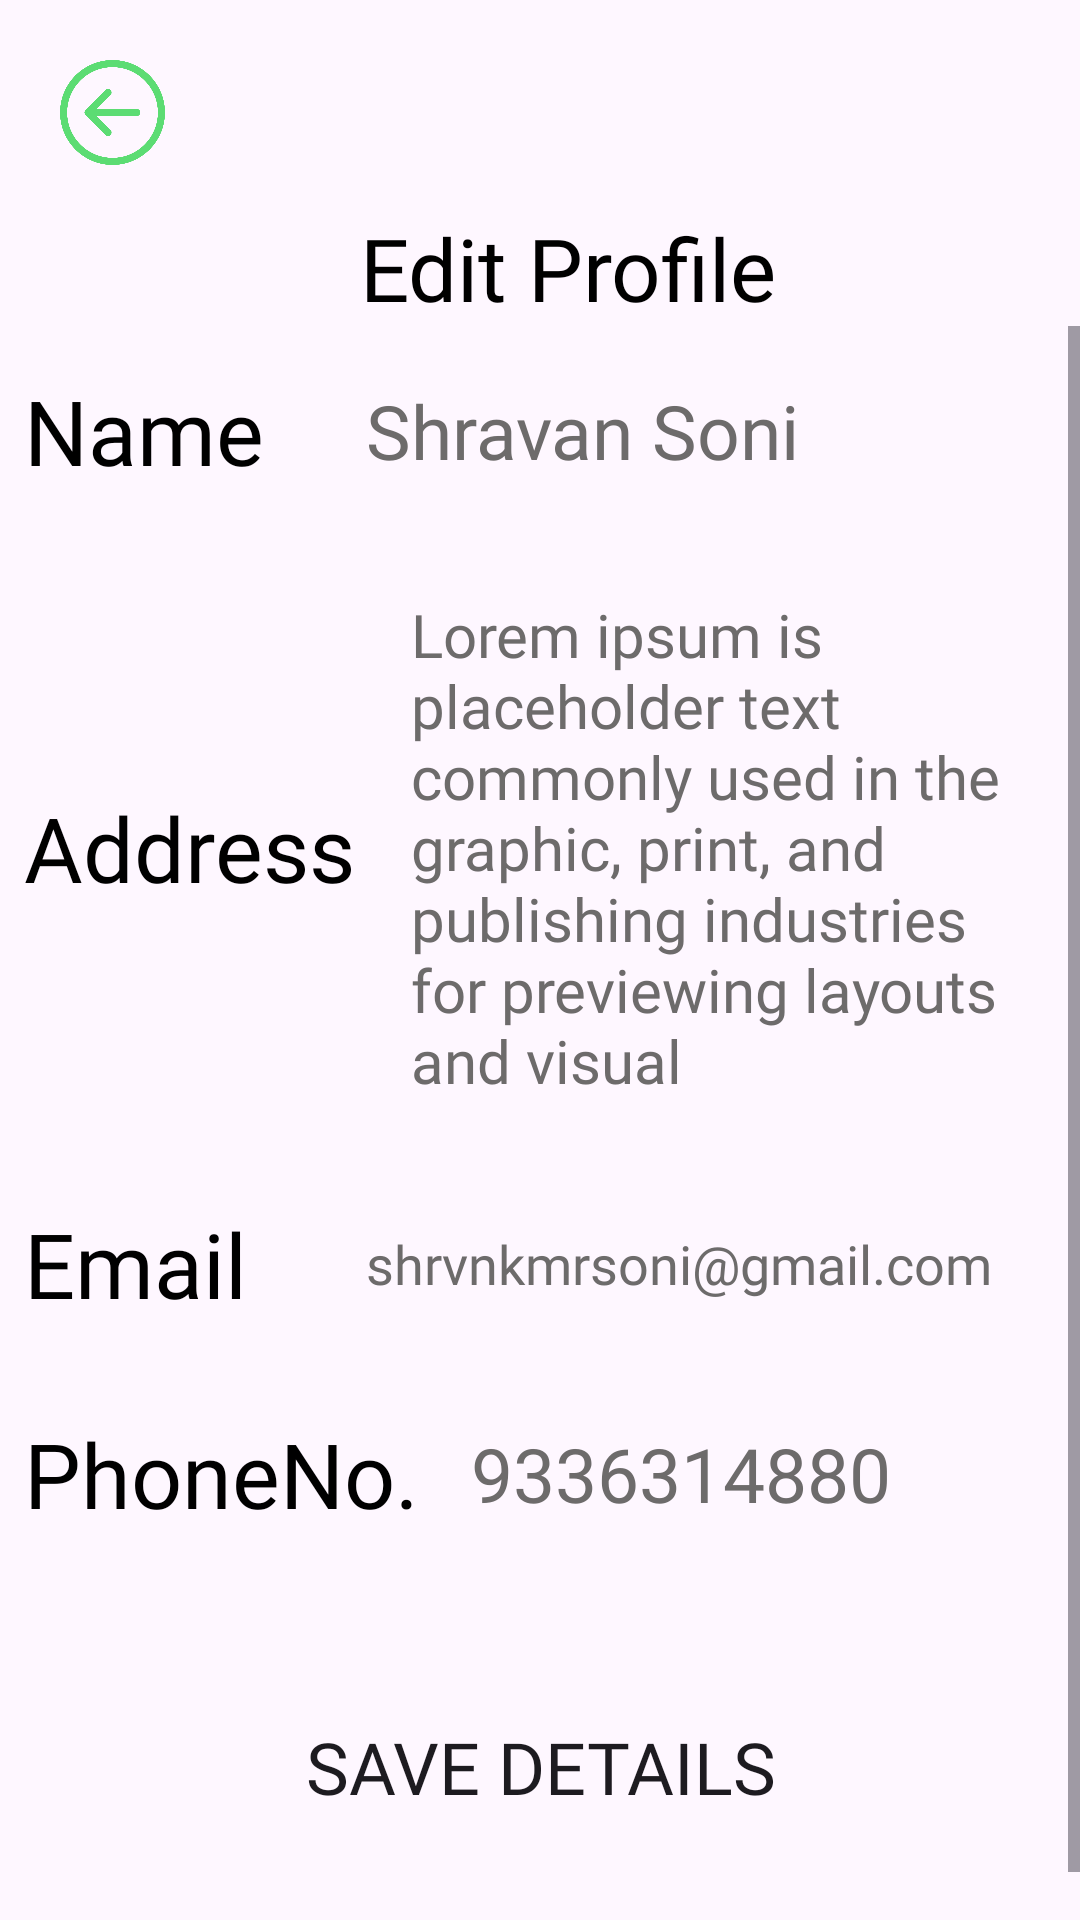

Layout XML and referenced resources for this Android screen:
<!-- AndroidManifest.xml: application theme Theme.FoodDilivery -->
<!-- res/layout/fragment_profile.xml -->
<?xml version="1.0" encoding="utf-8"?>
<LinearLayout xmlns:android="http://schemas.android.com/apk/res/android"
    xmlns:app="http://schemas.android.com/apk/res-auto"
    xmlns:tools="http://schemas.android.com/tools"
    android:layout_width="match_parent"
    android:layout_height="match_parent"
    android:background="@drawable/txtvbackground"
    android:backgroundTint="#00FFFFFF"
    android:orientation="vertical"
    tools:context=".fragment.profileFragment">

    

    <ImageView
        android:layout_width="35dp"
        android:layout_height="35dp"
        android:layout_marginStart="20dp"
        android:layout_marginTop="20dp"
        android:src="@drawable/backbutton" />

    <TextView
        android:layout_width="wrap_content"
        android:layout_height="wrap_content"
        android:layout_marginStart="120dp"
        android:layout_marginTop="15dp"
        android:fontFamily="@font/yeon_sung"
        android:gravity="center_horizontal"
        android:text="@string/edit_profile"
        style="@style/TEXT"
        android:textSize="29sp" />

    <ScrollView
        android:layout_width="wrap_content"
        android:layout_height="wrap_content">


    <LinearLayout
        android:layout_width="match_parent"
        android:layout_height="wrap_content"
        android:orientation="vertical"
        android:gravity="center">

    <LinearLayout
        android:id="@+id/nameprof"
        android:layout_width="wrap_content"
        android:layout_height="50dp"

        android:layout_marginTop="10sp"

        android:layout_marginBottom="10sp"
        android:background="@drawable/txtvbackground"
        android:elevation="25sp"
        android:orientation="horizontal">

        <TextView
            android:id="@+id/textView26"
            android:layout_width="220dp"
            android:layout_height="match_parent"
            android:layout_weight="1"
            android:fontFamily="@font/yeon_sung"
            android:gravity="center_vertical"
            android:paddingStart="8dp"
            android:text="@string/name"
            android:textColor="@color/black"
            android:textSize="30sp" />

        <EditText
            android:id="@+id/editTextText2"
            android:layout_width="356dp"
            android:layout_height="match_parent"
            android:layout_weight="1"
            android:background="@android:color/transparent"
            android:ems="10"
            android:fontFamily="@font/yeon_sung"
            android:inputType="textMultiLine"
            android:paddingStart="10sp"
            android:text="@string/shravan_soni"
            android:textColor="#6D6B6B"
            android:textSize="25sp" />
    </LinearLayout>
    <LinearLayout
        android:id="@+id/adressprof"
        android:layout_width="wrap_content"
        android:layout_height="wrap_content"

        android:layout_marginTop="10sp"

        android:layout_marginBottom="10sp"
        android:background="@drawable/txtvbackground"
        android:elevation="25sp"
        android:orientation="horizontal">

        <TextView
            android:id="@+id/textView27"
            android:layout_width="250dp"
            android:layout_height="match_parent"
            android:layout_weight="1"
            android:fontFamily="@font/yeon_sung"
            android:gravity="center_vertical"
            android:paddingStart="8dp"
            android:text="@string/address"
            android:textColor="@color/black"
            android:textSize="30sp" />

        <EditText
            android:id="@+id/editTextText3"
            android:layout_width="356dp"
            android:layout_height="match_parent"
            android:layout_weight="1"
            android:background="@android:color/transparent"
            android:ems="10"
            android:fontFamily="@font/yeon_sung"
            android:inputType="textMultiLine"
            android:paddingStart="10sp"
            android:padding="8dp"
            android:text="@string/dumm_addr"
            android:textColor="#6D6B6B"
            android:textSize="20sp" />
    </LinearLayout>
    <LinearLayout
        android:id="@+id/emailprof"
        android:layout_width="wrap_content"
        android:layout_height="50dp"

        android:layout_marginTop="10sp"

        android:layout_marginBottom="10sp"
        android:background="@drawable/txtvbackground"
        android:elevation="25sp"
        android:orientation="horizontal">

        <TextView
            android:id="@+id/textView28"
            android:layout_width="220dp"
            android:layout_height="match_parent"
            android:layout_weight="1"
            android:fontFamily="@font/yeon_sung"
            android:gravity="center_vertical"
            android:paddingStart="8dp"
            android:text="@string/email"
            android:textColor="@color/black"
            android:textSize="30sp" />

        <EditText
            android:id="@+id/editTextText4"
            android:layout_width="356dp"
            android:layout_height="match_parent"
            android:layout_weight="1"
            android:background="@android:color/transparent"
            android:ems="10"
            android:fontFamily="@font/yeon_sung"
            android:inputType="textMultiLine"
            android:paddingStart="10sp"
            android:text="@string/mail"
            android:textColor="#6D6B6B"
            android:textSize="18sp" />
    </LinearLayout>
    <LinearLayout
        android:id="@+id/phonprof"
        android:layout_width="wrap_content"
        android:layout_height="50dp"

        android:layout_marginTop="10sp"

        android:layout_marginBottom="10sp"
        android:background="@drawable/txtvbackground"
        android:elevation="15sp"
        android:orientation="horizontal">

        <TextView
            android:id="@+id/textView29"
            android:layout_width="290dp"
            android:layout_height="match_parent"
            android:layout_weight="1"
            android:fontFamily="@font/yeon_sung"
            android:gravity="center_vertical"
            android:paddingStart="8dp"
            android:text="@string/phoneno"
            android:textColor="@color/black"
            android:textSize="30sp" />

        <EditText
            android:id="@+id/editTextText5"
            android:layout_width="356dp"
            android:layout_height="match_parent"
            android:layout_weight="1"
            android:background="@android:color/transparent"
            android:ems="10"
            android:fontFamily="@font/yeon_sung"
            android:inputType="textMultiLine"
            android:paddingStart="10sp"
            android:text="@string/num"
            android:textColor="#6D6B6B"
            android:textSize="25sp" />
    </LinearLayout>

        <androidx.appcompat.widget.AppCompatButton
            android:layout_width="match_parent"
            android:layout_height="65dp"
            android:elevation="100dp"
            android:background="@drawable/txtvbackground"
            android:text="@string/save_details"
            android:textColor="@color/lgreen"
            android:textAlignment="center"
            android:textSize="24sp"
            android:fontFamily="@font/yeon_sung"
            android:layout_marginTop="30dp"
            android:layout_marginStart="2sp"
            android:layout_marginEnd="2sp"
            android:layout_marginBottom="35dp"
            />
    </LinearLayout>
    </ScrollView>



</LinearLayout>
<!-- resources referenced by this layout -->
<resources>
  <!-- drawable backbutton: png bitmap (drawable, 24420 bytes) -->
  <string name="address">Address</string>
  <string name="dumm_addr">Lorem ipsum is placeholder text commonly used in the graphic, print, and publishing industries for previewing layouts and visual</string>
  <string name="edit_profile">Edit Profile</string>
  <string name="email">Email</string>
  <string name="mail">shrvnkmrsoni@gmail.com</string>
  <string name="name">Name</string>
  <string name="num">9336314880</string>
  <string name="phoneno">PhoneNo.</string>
  <string name="save_details">Save Details</string>
  <string name="shravan_soni">Shravan Soni</string>
  <style name="TEXT">
          <item name="android:textColor">@color/black</item>
      </style>
  <style name="Theme.FoodDilivery" parent="Base.Theme.FoodDilivery" />
  <style name="Base.Theme.FoodDilivery" parent="Theme.Material3.DayNight.NoActionBar">
          
          
      </style>
  <!-- not gathered from this repository: default colours our renderer supplied (Android Studio template values) -->
  <color name="black">#FF000000</color>
</resources>
